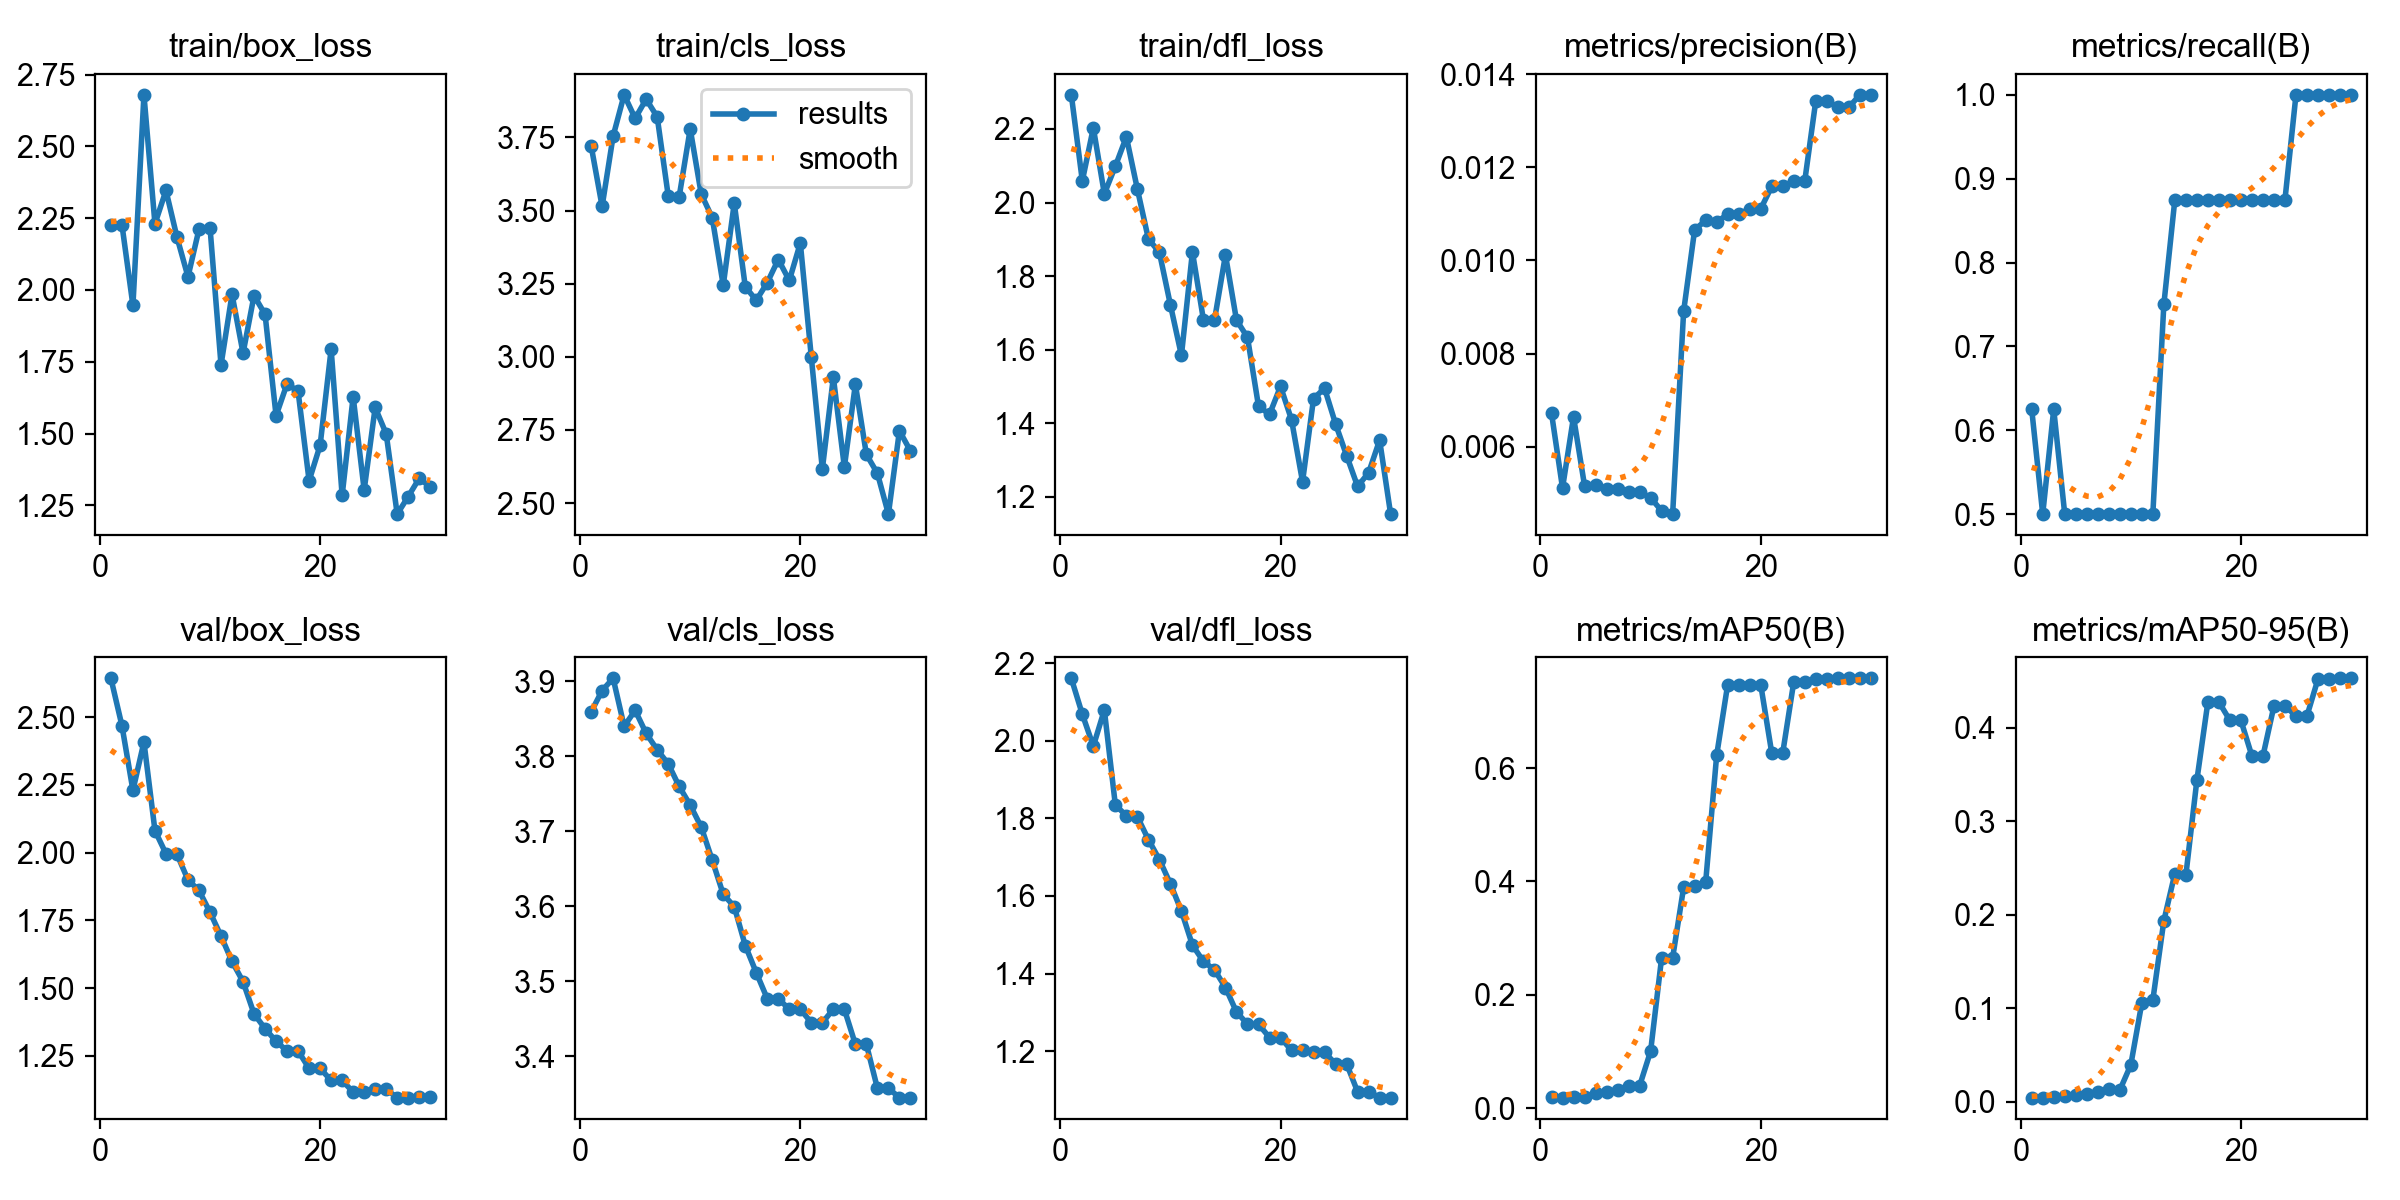

Values plotted in this chart, from the file beside it:
epoch, time, train/box_loss, train/cls_loss, train/dfl_loss, metrics/precision(B), metrics/recall(B), metrics/mAP50(B), metrics/mAP50-95(B), val/box_loss, val/cls_loss, val/dfl_loss, lr/pg0, lr/pg1, lr/pg2
1, 3.077, 2.226, 3.722, 2.293, 0.00672, 0.625, 0.01952, 0.00431, 2.643, 3.859, 2.161, 0, 0, 0
2, 9.404, 2.228, 3.514, 2.059, 0.00511, 0.5, 0.0189, 0.00427, 2.469, 3.887, 2.068, 1.20875e-05, 1.20875e-05, 1.20875e-05
3, 14.03, 1.946, 3.755, 2.203, 0.00664, 0.625, 0.02063, 0.00505, 2.23, 3.904, 1.986, 2.335e-05, 2.335e-05, 2.335e-05
4, 20.91, 2.68, 3.896, 2.024, 0.00516, 0.5, 0.02073, 0.00569, 2.408, 3.84, 2.079, 3.37875e-05, 3.37875e-05, 3.37875e-05
5, 29.29, 2.23, 3.815, 2.099, 0.00517, 0.5, 0.02618, 0.00745, 2.081, 3.861, 1.834, 4.34e-05, 4.34e-05, 4.34e-05
6, 33.42, 2.347, 3.881, 2.179, 0.00509, 0.5, 0.02864, 0.00826, 1.996, 3.83, 1.807, 5.21875e-05, 5.21875e-05, 5.21875e-05
7, 36.94, 2.184, 3.821, 2.036, 0.00508, 0.5, 0.03295, 0.01056, 1.994, 3.809, 1.804, 6.015e-05, 6.015e-05, 6.015e-05
8, 40.8, 2.046, 3.551, 1.901, 0.00503, 0.5, 0.03951, 0.01372, 1.899, 3.79, 1.745, 6.72875e-05, 6.72875e-05, 6.72875e-05
9, 44.71, 2.212, 3.548, 1.864, 0.00503, 0.5, 0.03951, 0.01222, 1.86, 3.76, 1.694, 7.36e-05, 7.36e-05, 7.36e-05
10, 48.29, 2.217, 3.779, 1.722, 0.0049, 0.5, 0.1007, 0.0393, 1.78, 3.735, 1.631, 7.90875e-05, 7.90875e-05, 7.90875e-05
11, 52.09, 1.739, 3.557, 1.584, 0.00462, 0.5, 0.2653, 0.1055, 1.692, 3.705, 1.561, 8.375e-05, 8.375e-05, 8.375e-05
12, 55.71, 1.985, 3.476, 1.866, 0.00455, 0.5, 0.2653, 0.1086, 1.598, 3.661, 1.473, 8.75875e-05, 8.75875e-05, 8.75875e-05
13, 59.27, 1.78, 3.245, 1.681, 0.00891, 0.75, 0.3897, 0.1934, 1.524, 3.616, 1.431, 9.06e-05, 9.06e-05, 9.06e-05
14, 62.93, 1.981, 3.525, 1.68, 0.01066, 0.875, 0.3918, 0.2439, 1.404, 3.599, 1.41, 9.27875e-05, 9.27875e-05, 9.27875e-05
15, 66.57, 1.915, 3.24, 1.857, 0.01086, 0.875, 0.3988, 0.2422, 1.35, 3.548, 1.364, 9.415e-05, 9.415e-05, 9.415e-05
16, 69.81, 1.562, 3.193, 1.68, 0.01083, 0.875, 0.6228, 0.3439, 1.303, 3.511, 1.301, 9.46875e-05, 9.46875e-05, 9.46875e-05
17, 73.42, 1.674, 3.254, 1.633, 0.01099, 0.875, 0.7472, 0.4275, 1.268, 3.477, 1.27, 9.44e-05, 9.44e-05, 9.44e-05
18, 76.66, 1.647, 3.333, 1.446, 0.01099, 0.875, 0.7472, 0.4275, 1.268, 3.477, 1.27, 9.32875e-05, 9.32875e-05, 9.32875e-05
19, 80.38, 1.336, 3.261, 1.424, 0.01111, 0.875, 0.7471, 0.4078, 1.203, 3.463, 1.235, 9.135e-05, 9.135e-05, 9.135e-05
20, 83.91, 1.459, 3.389, 1.5, 0.01111, 0.875, 0.7471, 0.4078, 1.203, 3.463, 1.235, 8.85875e-05, 8.85875e-05, 8.85875e-05
21, 87.18, 1.794, 2.998, 1.409, 0.01159, 0.875, 0.6268, 0.3697, 1.159, 3.445, 1.202, 8.5e-05, 8.5e-05, 8.5e-05
22, 91.18, 1.284, 2.616, 1.24, 0.01159, 0.875, 0.6268, 0.3697, 1.159, 3.445, 1.202, 8.05875e-05, 8.05875e-05, 8.05875e-05
23, 94.72, 1.628, 2.93, 1.467, 0.01171, 0.875, 0.7519, 0.4232, 1.116, 3.463, 1.197, 7.535e-05, 7.535e-05, 7.535e-05
24, 101.4, 1.303, 2.623, 1.495, 0.01171, 0.875, 0.7519, 0.4232, 1.116, 3.463, 1.197, 6.92875e-05, 6.92875e-05, 6.92875e-05
25, 110.5, 1.591, 2.906, 1.398, 0.01343, 1, 0.7567, 0.4126, 1.126, 3.416, 1.168, 6.24e-05, 6.24e-05, 6.24e-05
26, 120.3, 1.499, 2.666, 1.312, 0.01343, 1, 0.7567, 0.4126, 1.126, 3.416, 1.168, 5.46875e-05, 5.46875e-05, 5.46875e-05
27, 125.1, 1.219, 2.602, 1.228, 0.01329, 1, 0.758, 0.4521, 1.096, 3.357, 1.096, 4.615e-05, 4.615e-05, 4.615e-05
28, 129.1, 1.28, 2.462, 1.265, 0.01329, 1, 0.758, 0.4521, 1.096, 3.357, 1.096, 3.67875e-05, 3.67875e-05, 3.67875e-05
29, 132.4, 1.344, 2.747, 1.354, 0.01356, 1, 0.7582, 0.4528, 1.098, 3.345, 1.081, 2.66e-05, 2.66e-05, 2.66e-05
30, 134.4, 1.314, 2.678, 1.152, 0.01356, 1, 0.7582, 0.4528, 1.098, 3.345, 1.081, 1.55875e-05, 1.55875e-05, 1.55875e-05
